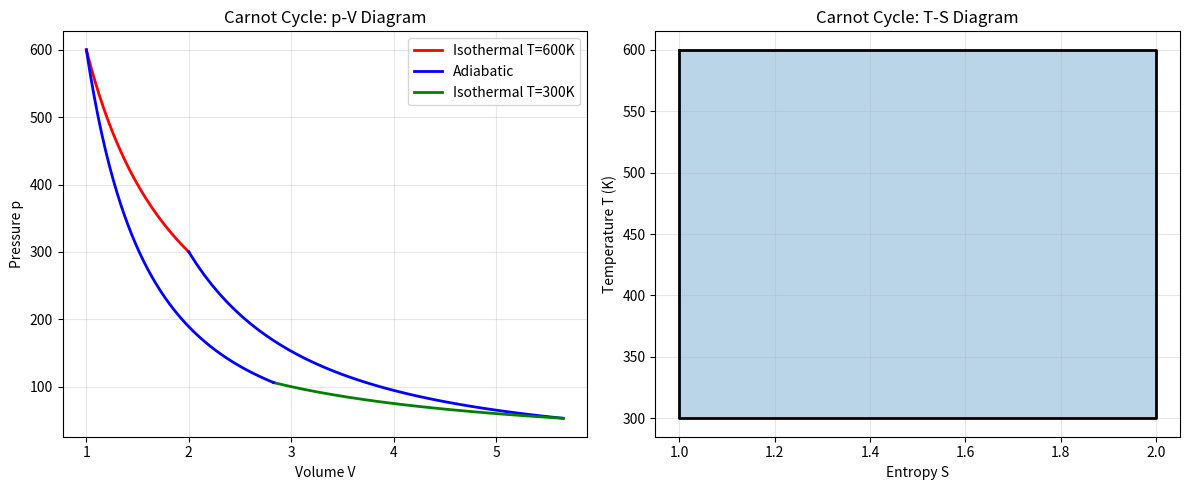

Here is the Python script that generated this plot:
"""
Thermodynamics Problems - Chapter 2: The Second Law and Entropy
Problems 1031-1072 - Python Computational Solutions
"""

import numpy as np
import matplotlib.pyplot as plt

# Physical Constants
R = 8.314  # J/(mol·K) - Universal gas constant
R_cal = 1.987  # cal/(mol·K)
sigma = 5.67e-8  # W/(m^2·K^4) - Stefan-Boltzmann constant

#=============================================================================
# Problem 1031: Steam Turbine Maximum Work
#=============================================================================
def problem_1031(T_intake_C, T_exhaust_C, Q):
    """
    Calculate maximum work from steam turbine.
    
    Parameters:
        T_intake_C: intake temperature in Celsius
        T_exhaust_C: exhaust temperature in Celsius
        Q: heat input
    
    Returns:
        W_max: maximum work
        efficiency: Carnot efficiency
    """
    T1 = T_intake_C + 273.15  # K
    T2 = T_exhaust_C + 273.15  # K
    
    efficiency = 1 - T2/T1
    W_max = efficiency * Q
    
    return W_max, efficiency

print("=" * 60)
print("Problem 1031: Steam Turbine Maximum Work")
print("=" * 60)
Q = 1000  # arbitrary heat input
W_max, eta = problem_1031(400, 150, Q)
print(f"Intake temperature: 400°C = 673 K")
print(f"Exhaust temperature: 150°C = 423 K")
print(f"Carnot efficiency: η = {eta:.3f} = {eta*100:.1f}%")
print(f"Maximum work: W_max = {eta:.3f} × Q")
print()

#=============================================================================
# Problem 1032: Carnot Cycle Efficiency
#=============================================================================
def carnot_efficiency(T_hot, T_cold):
    """Calculate Carnot efficiency."""
    return 1 - T_cold / T_hot

def plot_carnot_cycle():
    """Plot Carnot cycle on pV and TS diagrams."""
    fig, (ax1, ax2) = plt.subplots(1, 2, figsize=(12, 5))
    
    # Parameters
    T1, T2 = 600, 300  # K (hot and cold)
    V_A, V_B = 1, 2
    gamma = 5/3
    
    # Calculate state points
    V_C = V_B * (T1/T2)**(1/(gamma-1))
    V_D = V_A * (T1/T2)**(1/(gamma-1))
    
    # pV diagram
    V_iso1 = np.linspace(V_A, V_B, 50)
    p_iso1 = T1 / V_iso1  # isothermal at T1
    
    V_adi1 = np.linspace(V_B, V_C, 50)
    p_adi1 = T1 * V_B**(gamma-1) / V_adi1**gamma
    
    V_iso2 = np.linspace(V_C, V_D, 50)
    p_iso2 = T2 / V_iso2  # isothermal at T2
    
    V_adi2 = np.linspace(V_D, V_A, 50)
    p_adi2 = T2 * V_D**(gamma-1) / V_adi2**gamma
    
    ax1.plot(V_iso1, p_iso1, 'r-', linewidth=2, label=f'Isothermal T={T1}K')
    ax1.plot(V_adi1, p_adi1, 'b-', linewidth=2, label='Adiabatic')
    ax1.plot(V_iso2, p_iso2, 'g-', linewidth=2, label=f'Isothermal T={T2}K')
    ax1.plot(V_adi2, p_adi2, 'b-', linewidth=2)
    ax1.set_xlabel('Volume V')
    ax1.set_ylabel('Pressure p')
    ax1.set_title('Carnot Cycle: p-V Diagram')
    ax1.legend()
    ax1.grid(True, alpha=0.3)
    
    # TS diagram (rectangular)
    S = [1, 2, 2, 1, 1]
    T = [T1, T1, T2, T2, T1]
    ax2.plot(S, T, 'k-', linewidth=2)
    ax2.fill(S, T, alpha=0.3)
    ax2.set_xlabel('Entropy S')
    ax2.set_ylabel('Temperature T (K)')
    ax2.set_title('Carnot Cycle: T-S Diagram')
    ax2.grid(True, alpha=0.3)
    
    plt.tight_layout()
    plt.savefig('carnot_cycle.png', dpi=150)
    plt.close()
    print("Saved: carnot_cycle.png")

print("=" * 60)
print("Problem 1032: Carnot Cycle")
print("=" * 60)
T_hot, T_cold = 600, 300
eta = carnot_efficiency(T_hot, T_cold)
print(f"Hot reservoir: T₁ = {T_hot} K")
print(f"Cold reservoir: T₂ = {T_cold} K")
print(f"Carnot efficiency: η = 1 - T₂/T₁ = {eta:.3f} = {eta*100:.1f}%")
plot_carnot_cycle()
print()

#=============================================================================
# Problem 1035: Two Bodies with Carnot Engine
#=============================================================================
def problem_1035(T1, T2, N, C):
    """
    Calculate final temperature and work from two bodies.
    
    Parameters:
        T1, T2: initial temperatures (K)
        N: number of particles
        C: heat capacity constant
    
    Returns:
        Tf: final temperature
        W: work delivered
    """
    Tf = np.sqrt(T1 * T2)
    W = N * C * (T1 + T2 - 2*Tf)
    return Tf, W

print("=" * 60)
print("Problem 1035: Two Bodies with Carnot Engine")
print("=" * 60)
T1, T2 = 400, 300  # K
N, C = 1, R  # 1 mole, heat capacity = R
Tf, W = problem_1035(T1, T2, N, C)
print(f"Initial temperatures: T₁ = {T1} K, T₂ = {T2} K")
print(f"Final temperature: Tf = √(T₁T₂) = {Tf:.1f} K")
print(f"Work delivered: W = NC(T₁ + T₂ - 2Tf) = {W:.1f} J")
print()

#=============================================================================
# Problem 1039: Heat Pump Building Temperature
#=============================================================================
def problem_1039(T0, W, alpha):
    """
    Calculate equilibrium temperature of building with heat pump.
    
    Parameters:
        T0: outside temperature (K)
        W: power consumed by heat pump (W)
        alpha: heat loss coefficient (W/K)
    
    Returns:
        Te: equilibrium temperature (K)
    """
    # Te = T0 + (W/2α)[1 + √(1 + 4αT0/W)]
    term = 1 + 4*alpha*T0/W
    Te = T0 + (W/(2*alpha)) * (1 + np.sqrt(term))
    return Te

print("=" * 60)
print("Problem 1039: Heat Pump Building Temperature")
print("=" * 60)
T0 = 273  # K (0°C outside)
W = 1000  # W
alpha = 50  # W/K

Te_pump = problem_1039(T0, W, alpha)
Te_heater = T0 + W/alpha

print(f"Outside temperature: T₀ = {T0} K = {T0-273}°C")
print(f"Power: W = {W} W")
print(f"Heat loss coefficient: α = {alpha} W/K")
print()
print(f"With heat pump: Te = {Te_pump:.1f} K = {Te_pump-273:.1f}°C")
print(f"With simple heater: Te' = {Te_heater:.1f} K = {Te_heater-273:.1f}°C")
print(f"Heat pump advantage: ΔT = {Te_pump - Te_heater:.1f} K")
print()

#=============================================================================
# Problem 1040: Heat Pump COP
#=============================================================================
def problem_1040(T1_C, T2_C):
    """
    Calculate heat pump coefficient of performance.
    
    Parameters:
        T1_C: outside temperature (Celsius)
        T2_C: inside temperature (Celsius)
    
    Returns:
        COP: coefficient of performance (gain)
    """
    T1 = T1_C + 273.15
    T2 = T2_C + 273.15
    COP = T2 / (T2 - T1)
    return COP

print("=" * 60)
print("Problem 1040: Heat Pump Coefficient of Performance")
print("=" * 60)
T1_C, T2_C = 2, 27  # °C
COP = problem_1040(T1_C, T2_C)
print(f"Outside temperature: {T1_C}°C = {T1_C + 273.15} K")
print(f"Inside temperature: {T2_C}°C = {T2_C + 273.15} K")
print(f"COP = T₂/(T₂-T₁) = {COP:.1f}")
print(f"For every 1 J of work, {COP:.1f} J of heat is delivered")
print()

#=============================================================================
# Problem 1044: Entropy Change on Heating Silver
#=============================================================================
def problem_1044(T1_C, T2_C, Cv_cal):
    """
    Calculate entropy change when heating at constant volume.
    
    Parameters:
        T1_C, T2_C: initial and final temperatures (Celsius)
        Cv_cal: molar heat capacity (cal/mol·K)
    
    Returns:
        delta_S: entropy change (cal/K)
    """
    T1 = T1_C + 273.15
    T2 = T2_C + 273.15
    n = 1  # gram-atomic weight = 1 mole
    delta_S = n * Cv_cal * np.log(T2/T1)
    return delta_S

print("=" * 60)
print("Problem 1044: Entropy Change Heating Silver")
print("=" * 60)
delta_S = problem_1044(0, 30, 5.85)
print(f"Heating from 0°C to 30°C at constant volume")
print(f"Cv = 5.85 cal/mol·K")
print(f"ΔS = Cv ln(T₂/T₁) = {delta_S:.2f} cal/K")
print()

#=============================================================================
# Problem 1046: Entropy Change - Water Heating
#=============================================================================
def problem_1046(m_kg, T1_C, T2_C, C_water=4.18):
    """
    Calculate entropy changes when water is heated by reservoir.
    
    Parameters:
        m_kg: mass of water (kg)
        T1_C, T2_C: initial and final temperatures (Celsius)
        C_water: specific heat of water (J/g·K)
    
    Returns:
        dict with entropy changes
    """
    m_g = m_kg * 1000
    T1 = T1_C + 273.15
    T2 = T2_C + 273.15
    
    # Entropy change of water
    delta_S_water = m_g * C_water * np.log(T2/T1)
    
    # Heat absorbed by water
    Q = m_g * C_water * (T2 - T1)
    
    # Entropy change of reservoir (at T2)
    delta_S_reservoir = -Q / T2
    
    # Total entropy change
    delta_S_total = delta_S_water + delta_S_reservoir
    
    return {
        'delta_S_water': delta_S_water,
        'delta_S_reservoir': delta_S_reservoir,
        'delta_S_total': delta_S_total,
        'Q': Q
    }

print("=" * 60)
print("Problem 1046: Entropy Change - Water Heating")
print("=" * 60)
results = problem_1046(1, 0, 100)
print(f"1 kg water: 0°C → 100°C (reservoir at 100°C)")
print(f"Heat transferred: Q = {results['Q']/1000:.1f} kJ")
print(f"(a) ΔS_water = {results['delta_S_water']:.1f} J/K")
print(f"(b) ΔS_reservoir = {results['delta_S_reservoir']:.1f} J/K")
print(f"    ΔS_universe = {results['delta_S_total']:.1f} J/K > 0 (irreversible)")
print(f"(c) Reversible heating: use infinite heat sources → ΔS = 0")
print()

#=============================================================================
# Problem 1047: Entropy of Nitrogen Gas vs Liquid
#=============================================================================
def problem_1047():
    """Calculate entropy difference between gas and liquid nitrogen."""
    M = 28  # g/mol
    n = 1/M  # moles in 1 gram
    Cp = 7.0  # cal/mol·K
    L = 47.6  # cal/g (latent heat)
    T1 = 293.15  # K (20°C)
    T2 = 77.15   # K (-196°C)
    
    # Entropy change from cooling gas
    delta_S_cool = n * Cp * np.log(T1/T2)
    
    # Entropy change from condensation
    delta_S_condense = L / T2
    
    total = delta_S_cool + delta_S_condense
    
    return {
        'n': n,
        'delta_S_cool': delta_S_cool,
        'delta_S_condense': delta_S_condense,
        'total': total
    }

print("=" * 60)
print("Problem 1047: Nitrogen Gas vs Liquid Entropy")
print("=" * 60)
r = problem_1047()
print(f"1 gram N₂: gas at 20°C → liquid at -196°C")
print(f"Moles: n = {r['n']:.4f} mol")
print(f"ΔS (cooling gas): {r['delta_S_cool']:.3f} cal/K")
print(f"ΔS (condensation): {r['delta_S_condense']:.3f} cal/K")
print(f"Total ΔS: {r['total']:.3f} cal/K")
print()

#=============================================================================
# Problem 1048: Refrigerator Work to Freeze Water
#=============================================================================
def problem_1048(m_kg, T1_C, T2_C):
    """
    Calculate work to freeze water using Carnot refrigerator.
    
    Parameters:
        m_kg: mass of water to freeze (kg)
        T1_C: hot reservoir temperature (Celsius)
        T2_C: cold reservoir temperature (Celsius)
    
    Returns:
        W: minimum work required (J)
    """
    T1 = T1_C + 273.15  # hot
    T2 = T2_C + 273.15  # cold
    L = 3.35e5  # J/kg (latent heat of fusion)
    
    Q2 = m_kg * L  # heat removed from water
    COP = T2 / (T1 - T2)  # coefficient of performance
    W = Q2 / COP
    
    return W, Q2, COP

print("=" * 60)
print("Problem 1048: Refrigerator Work to Freeze Water")
print("=" * 60)
W, Q2, COP = problem_1048(3, 20, 0)
print(f"Freezing 3 kg water at 0°C")
print(f"Hot reservoir: 20°C, Cold reservoir: 0°C")
print(f"COP = T₂/(T₁-T₂) = {COP:.2f}")
print(f"Heat removed: Q₂ = {Q2/1000:.1f} kJ")
print(f"Minimum work: W = Q₂/COP = {W/1000:.1f} kJ")
print()

#=============================================================================
# Problem 1050: Entropy of Isothermal vs Free Expansion
#=============================================================================
def problem_1050():
    """Compare entropy changes for isothermal and free expansion."""
    # For expansion from V to 2V
    delta_S_gas = R * np.log(2)
    
    results = {
        'isothermal': {
            'gas': delta_S_gas,
            'reservoir': -delta_S_gas,
            'universe': 0
        },
        'free': {
            'gas': delta_S_gas,
            'reservoir': 0,
            'universe': delta_S_gas
        }
    }
    return results

print("=" * 60)
print("Problem 1050: Isothermal vs Free Expansion")
print("=" * 60)
r = problem_1050()
print(f"Expansion: V₁ → 2V₁")
print()
print("Reversible Isothermal Expansion:")
print(f"  ΔS_gas = R ln(2) = {r['isothermal']['gas']:.2f} J/(mol·K)")
print(f"  ΔS_reservoir = {r['isothermal']['reservoir']:.2f} J/(mol·K)")
print(f"  ΔS_universe = {r['isothermal']['universe']:.2f} J/(mol·K)")
print()
print("Free Expansion:")
print(f"  ΔS_gas = R ln(2) = {r['free']['gas']:.2f} J/(mol·K)")
print(f"  ΔS_reservoir = {r['free']['reservoir']:.2f} J/(mol·K)")
print(f"  ΔS_universe = {r['free']['universe']:.2f} J/(mol·K) (irreversible!)")
print()

#=============================================================================
# Problem 1059: Resistor Entropy
#=============================================================================
def problem_1059(R_ohm, V, t, T_C):
    """
    Calculate entropy changes for resistor in heat bath.
    
    Parameters:
        R_ohm: resistance (Ω)
        V: voltage (V)
        t: time (s)
        T_C: temperature (Celsius)
    
    Returns:
        dict with entropy changes
    """
    T = T_C + 273.15
    Q = (V**2 / R_ohm) * t  # heat generated
    
    return {
        'Q': Q,
        'delta_S_resistor': 0,  # constant temperature
        'delta_S_bath': Q / T,
        'delta_S_total': Q / T
    }

print("=" * 60)
print("Problem 1059: Resistor Entropy Change")
print("=" * 60)
r = problem_1059(1000, 100, 10, 27)
print(f"1000Ω resistor, 100V for 10s at 27°C")
print(f"Heat generated: Q = {r['Q']:.0f} J")
print(f"(a) ΔS_resistor = {r['delta_S_resistor']} (constant T)")
print(f"(b) ΔS_bath = Q/T = {r['delta_S_bath']:.3f} J/K")
print(f"(c) ΔS_total = {r['delta_S_total']:.3f} J/K")
print()

#=============================================================================
# Problem 1060: Two Gas Samples Mixing
#=============================================================================
def problem_1060(T1, T2, n, Cv):
    """
    Calculate entropy change when two gas samples reach thermal equilibrium.
    
    Parameters:
        T1, T2: initial temperatures (K)
        n: moles of each gas
        Cv: molar heat capacity at constant volume
    
    Returns:
        delta_S: total entropy change
    """
    Tf = (T1 + T2) / 2
    delta_S = n * Cv * np.log(Tf**2 / (T1 * T2))
    return delta_S, Tf

print("=" * 60)
print("Problem 1060: Two Gas Samples Thermal Equilibration")
print("=" * 60)
T1, T2 = 400, 300  # K
n = 1  # mole each
Cv = 1.5 * R  # monatomic gas

delta_S, Tf = problem_1060(T1, T2, n, Cv)
print(f"Gas 1: T₁ = {T1} K, Gas 2: T₂ = {T2} K")
print(f"Final temperature: Tf = {Tf:.1f} K")
print(f"ΔS = nCv ln[(T₁+T₂)²/(4T₁T₂)] = {delta_S:.3f} J/K")
print(f"ΔS > 0 confirms irreversibility")
print()

#=============================================================================
# Main Execution
#=============================================================================
if __name__ == "__main__":
    print("\n" + "=" * 60)
    print("All Chapter 2 calculations completed!")
    print("=" * 60)
